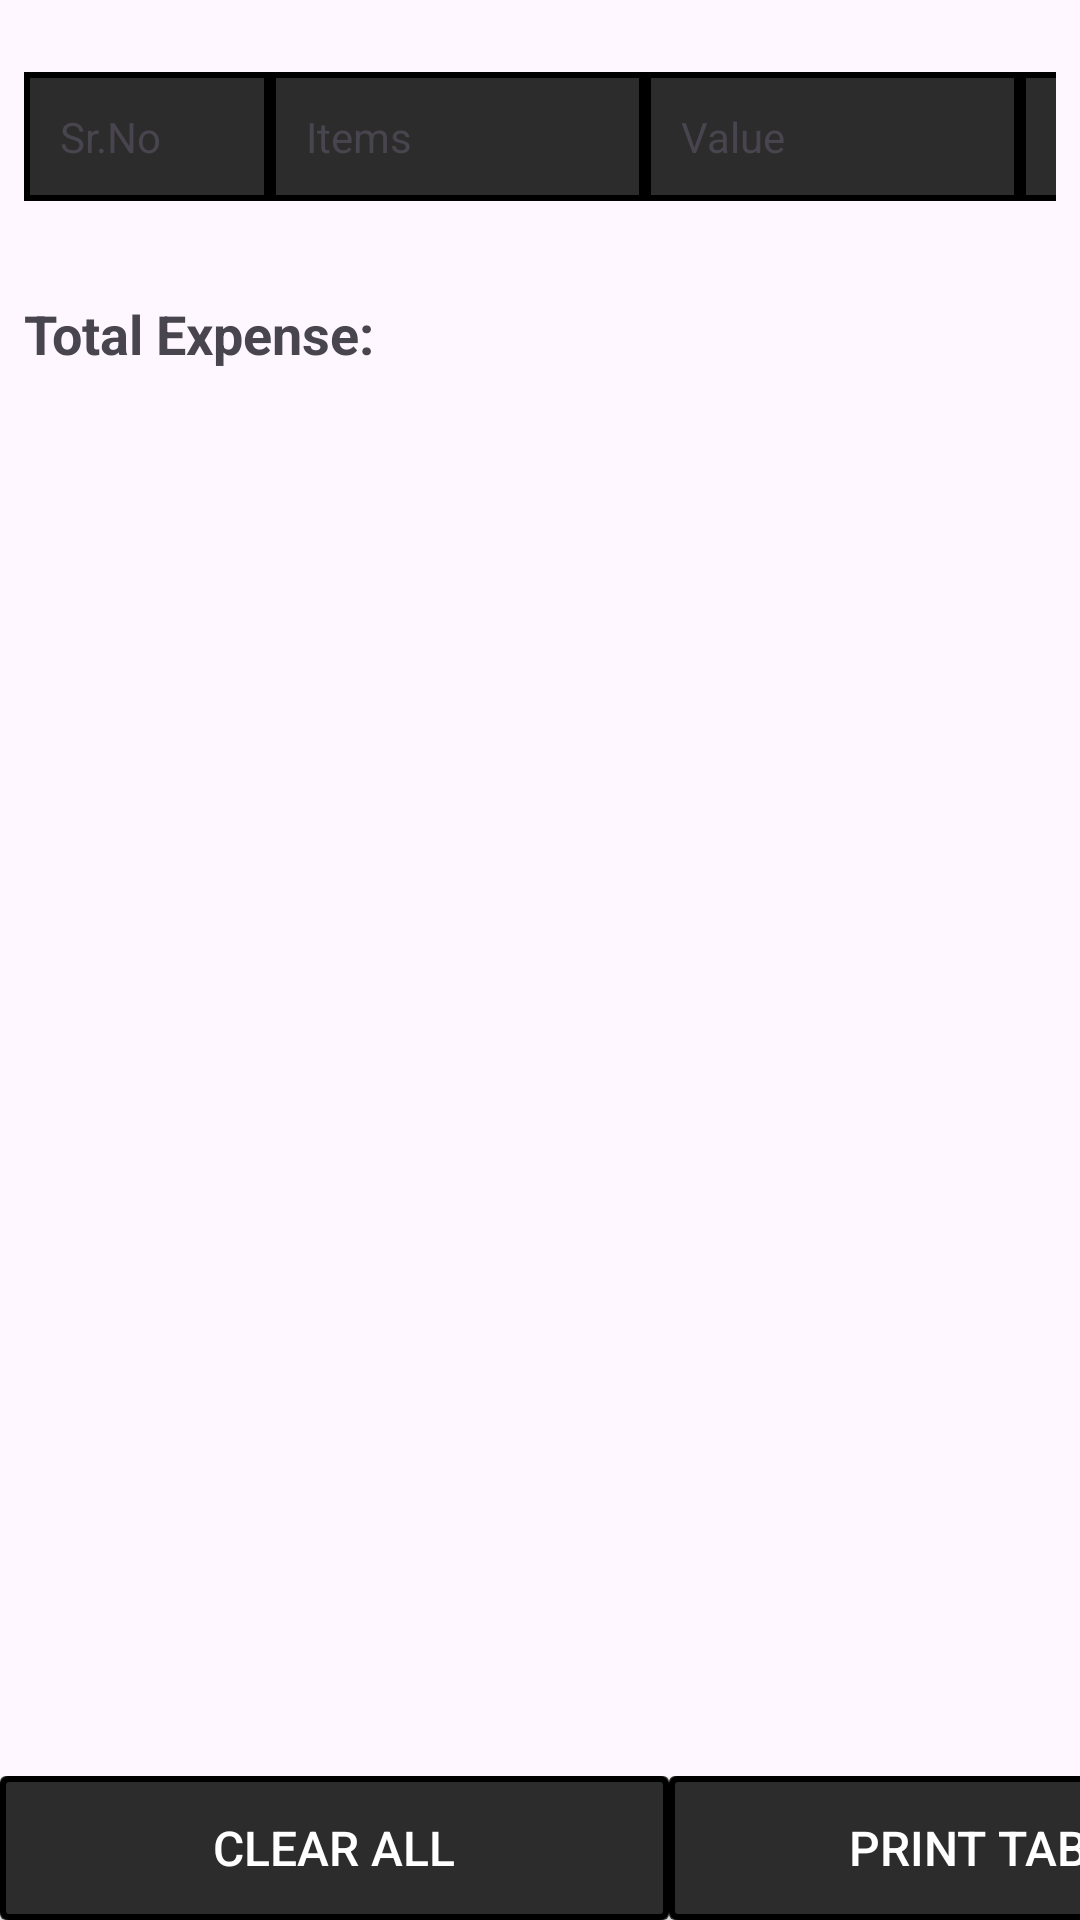

Produce the Android XML layout that renders to this screen, including the resource entries it uses.
<!-- AndroidManifest.xml: application theme Theme.Eptrack -->
<!-- res/layout/activity_total_expense.xml -->
<?xml version="1.0" encoding="utf-8"?>
<RelativeLayout xmlns:android="http://schemas.android.com/apk/res/android"
    android:layout_width="match_parent"
    android:layout_height="match_parent">

    <ScrollView
        android:layout_width="match_parent"
        android:layout_height="match_parent"
        android:layout_above="@+id/buttonsLayout">

        <LinearLayout
            android:layout_width="match_parent"
            android:layout_height="wrap_content"
            android:orientation="vertical">

        <TableLayout
            android:id="@+id/tableLayout"
            android:layout_width="match_parent"
            android:layout_height="wrap_content"
            android:layout_below="@+id/headerLayout"
            android:layout_marginTop="16dp">
            
            <TableRow
                android:id="@+id/headerLayout"
                android:layout_width="match_parent"
                android:layout_height="wrap_content"
                android:padding="@dimen/table_padding">

                <TextView
                    android:layout_width="82dp"
                    android:layout_height="wrap_content"
                    android:background="@drawable/cell_shape"
                    android:padding="12dp"
                    android:text="Sr.No" />

                <TextView
                    android:layout_width="125dp"
                    android:layout_height="wrap_content"
                    android:background="@drawable/cell_shape"
                    android:padding="12dp"
                    android:text="Items" />

                <TextView
                    android:layout_width="125dp"
                    android:layout_height="wrap_content"
                    android:background="@drawable/cell_shape"
                    android:padding="12dp"
                    android:text="Value  " />

                <TextView
                    android:layout_width="80dp"
                    android:layout_height="wrap_content"
                    android:background="@drawable/cell_shape"
                    android:padding="12dp"
                    android:text="Date" />
            </TableRow>
        </TableLayout>
            <TextView
                android:id="@+id/totalValueTextView"
                android:layout_width="match_parent"
                android:layout_height="wrap_content"
                android:layout_below="@id/tableLayout"
                android:layout_marginTop="16dp"
                android:padding="@dimen/table_padding"
                android:text="Total Expense:  "
                android:textSize="18sp"
                android:textStyle="bold" />

        </LinearLayout>
    </ScrollView>
    <LinearLayout
        android:id="@+id/buttonsLayout"
        android:layout_width="match_parent"
        android:layout_height="wrap_content"
        android:layout_alignParentBottom="true"
        android:orientation="horizontal">

        <Button
            android:id="@+id/totalValueButton"
            android:layout_width="223dp"
            android:layout_height="wrap_content"
            android:background="@drawable/button_shape"
            android:onClick="onTotalValueButtonClick"
            android:text="Clear All"
            android:textColor="@android:color/white"
            android:textSize="16sp" />

        <Button
            android:id="@+id/printTableButton"
            android:layout_width="217dp"
            android:layout_height="wrap_content"
            android:background="@drawable/button_shape"
            android:onClick="onPrintTableButtonClick"
            android:text="Print Table"
            android:textColor="@android:color/white"
            android:textSize="16sp" />
    </LinearLayout>

</RelativeLayout>
<!-- resources referenced by this layout -->
<resources>
  <dimen name="table_padding">8dp</dimen>
  <!-- drawable button_shape (drawable) -->
  <?xml version="1.0" encoding="utf-8"?>
  <layer-list xmlns:android="http://schemas.android.com/apk/res/android">
      <item>
          <shape android:shape="rectangle">
              <solid android:color="#2C2C2C" /> 
              <corners android:radius="2dp" /> 
          </shape>
      </item>
      <item>
          <shape android:shape="rectangle">
              <solid android:color="@android:color/transparent" />
              <corners android:radius="2dp" />
              <stroke android:color="#000000" android:width="2dp" /> 
          </shape>
      </item>
  </layer-list>
  <!-- drawable cell_shape (drawable) -->
  <?xml version="1.0" encoding="utf-8"?>
  <shape xmlns:android="http://schemas.android.com/apk/res/android">
      <solid android:color="#2C2C2C"/> 
      <corners android:radius="0dp"/> 
      <stroke android:color="#000000" android:width="2dp"/> 
      <padding android:left="12dp" android:top="12dp" android:right="12dp" android:bottom="12dp"/> 
  </shape>
  <style name="Theme.Eptrack" parent="Base.Theme.Eptrack" />
  <style name="Base.Theme.Eptrack" parent="Theme.Material3.DayNight.NoActionBar">
          
          
      </style>
</resources>
